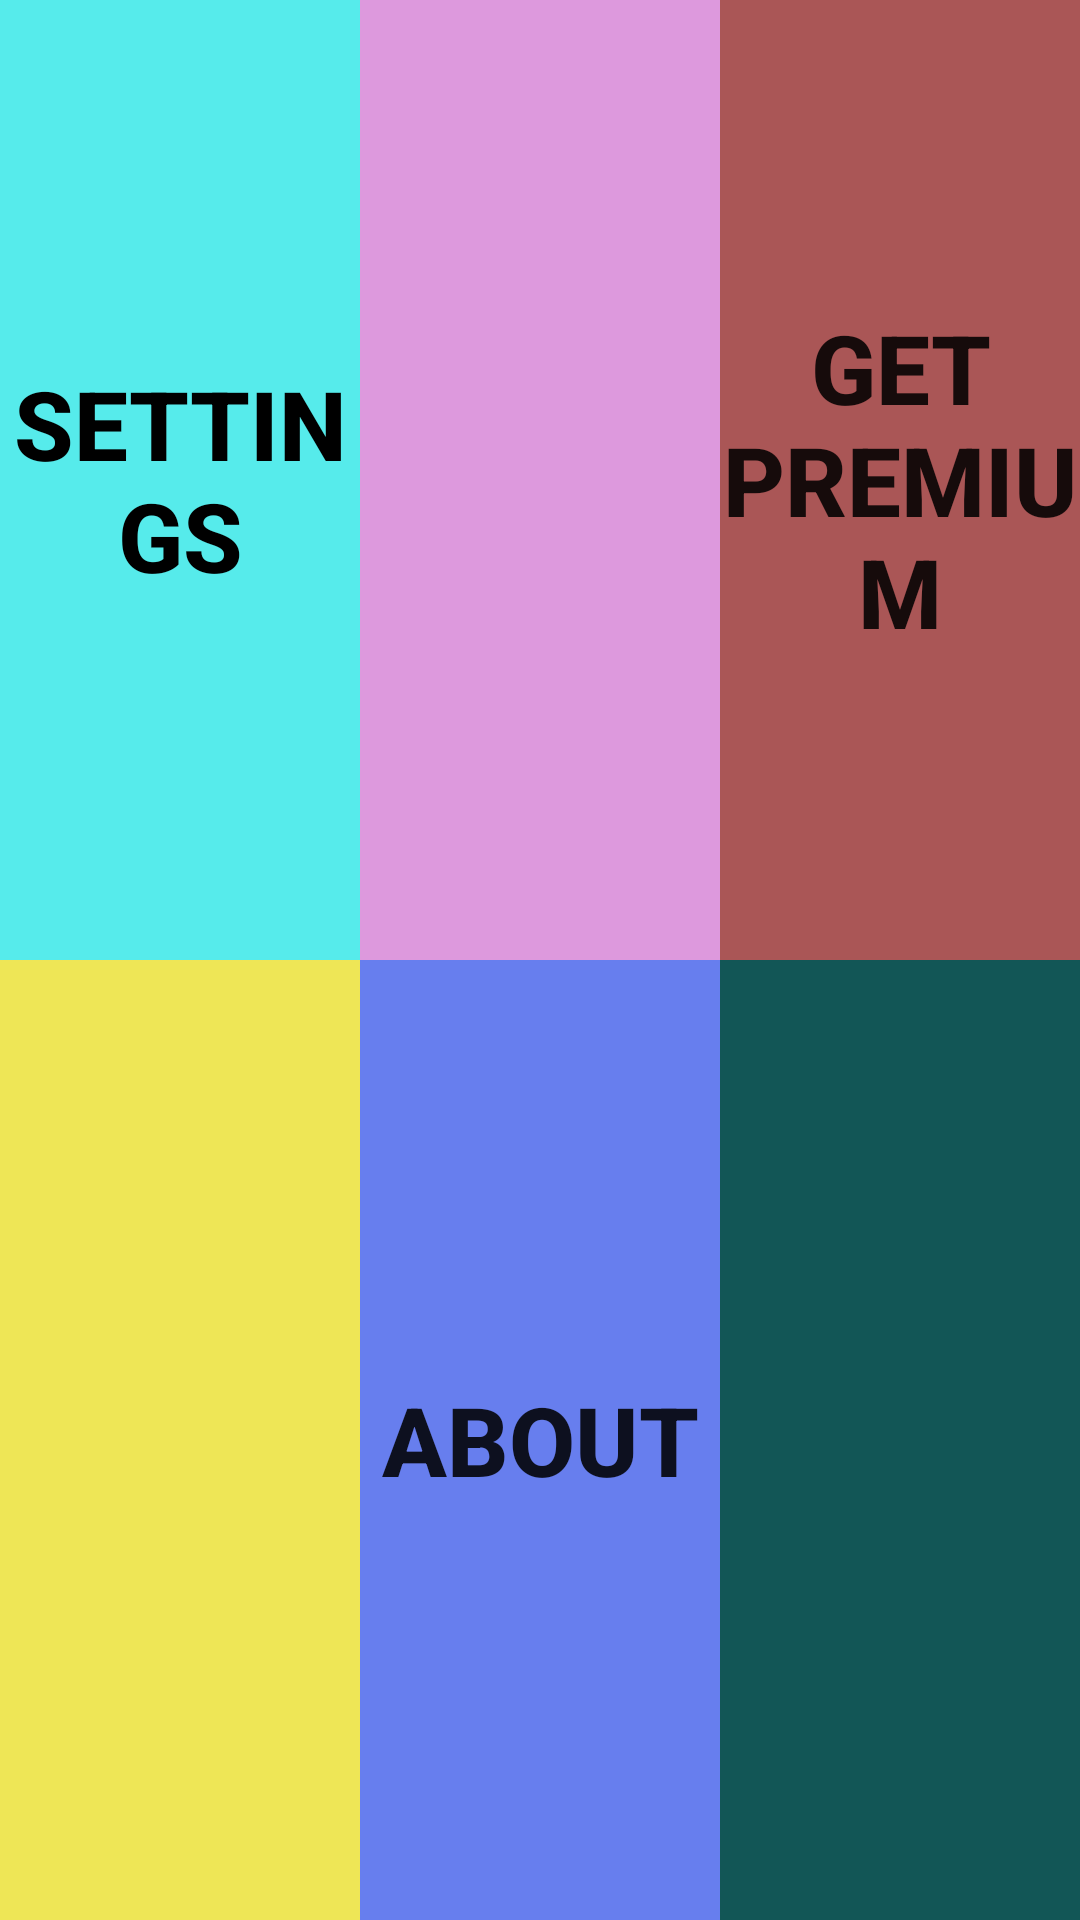

Here is an Android app screen rendered from its layout file. Give the layout XML and the strings, colors and styles it references.
<!-- AndroidManifest.xml: application theme AppTheme -->
<!-- res/layout/menu_layout.xml -->
<?xml version="1.0" encoding="utf-8"?>
<LinearLayout xmlns:android="http://schemas.android.com/apk/res/android"
    android:layout_width="match_parent"
    android:layout_height="match_parent"
    android:screenOrientation="landscape">

    <LinearLayout
        android:orientation="vertical"
        android:layout_width="match_parent"
        android:layout_height="match_parent"
        android:layout_weight="1">

        <Button
            android:layout_width="match_parent"
            android:layout_height="fill_parent"
            android:id="@+id/menu_button_settings"
            android:background="#56ebeb"
            android:text="@string/menu_settings"
            android:textStyle="bold"
            android:textSize="32dp"
            android:textColor="#000"
            android:layout_weight="1"/>

        <Button
            android:layout_width="match_parent"
            android:layout_height="match_parent"
            android:id="@+id/menu_button_bottom_left"
            android:background="#eee656"
            android:layout_weight="1"/>
    </LinearLayout>

    <LinearLayout
        android:orientation="vertical"
        android:layout_width="match_parent"
        android:layout_height="match_parent"
        android:layout_weight="1">

        <Button
            android:layout_width="match_parent"
            android:layout_height="match_parent"
            android:id="@+id/menu_button_top_middle"
            android:background="#dd99dd"
            android:layout_weight="1"/>

        <Button
            android:layout_width="match_parent"
            android:layout_height="match_parent"
            android:id="@+id/menu_button_about"
            android:text="@string/menu_about"
            android:textStyle="bold"
            android:textSize="32dp"
            android:background="#677eee"
            android:layout_weight="1"/>
    </LinearLayout>

    <LinearLayout
        android:orientation="vertical"
        android:layout_width="match_parent"
        android:layout_height="match_parent"
        android:layout_weight="1">

        <Button
            android:layout_width="match_parent"
            android:layout_height="match_parent"
            android:id="@+id/menu_button_premium"
            android:text="@string/menu_premium"
            android:textStyle="bold"
            android:textSize="32dp"

            android:background="#aa5656"
            android:layout_weight="1.0"/>

        <Button
            android:layout_width="match_parent"
            android:layout_height="match_parent"
            android:id="@+id/menu_button_bottom_right"
            android:background="#125656"
            android:layout_weight="1.0"/>
    </LinearLayout>
</LinearLayout>
<!-- resources referenced by this layout -->
<resources>
  <string name="menu_about">About</string>
  <string name="menu_premium">Get Premium</string>
  <string name="menu_settings">Settings</string>
  <style name="AppTheme" parent="Theme.AppCompat.Light.NoActionBar">
          
      </style>
</resources>
